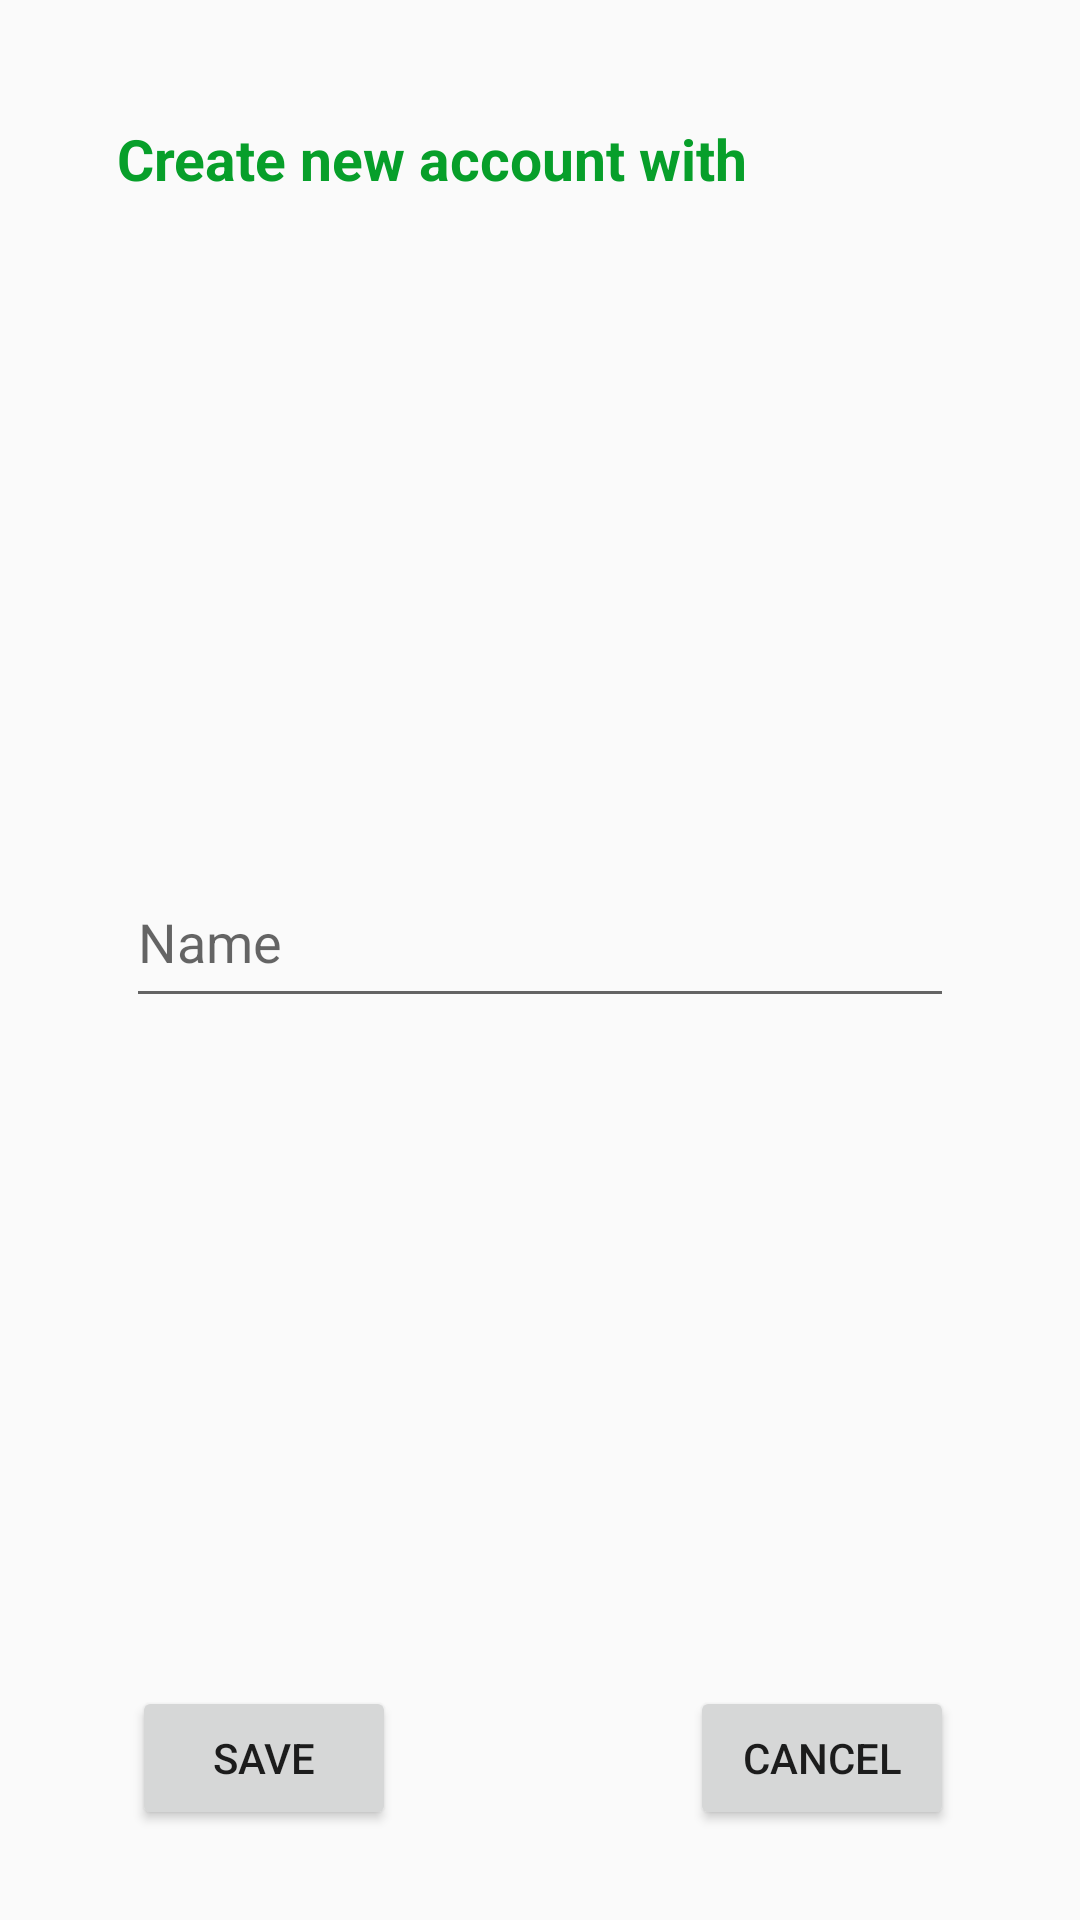

Write the Android layout XML for this screen, with the resource values it uses.
<!-- AndroidManifest.xml: application theme Theme.AppCompat.Light.NoActionBar -->
<!-- res/layout/popup.xml -->
<?xml version="1.0" encoding="utf-8"?>
<androidx.constraintlayout.widget.ConstraintLayout xmlns:android="http://schemas.android.com/apk/res/android"
    xmlns:app="http://schemas.android.com/apk/res-auto"
    xmlns:tools="http://schemas.android.com/tools"
    android:layout_width="match_parent"
    android:layout_height="wrap_content">

    <TextView
        android:id="@+id/textView4"
        android:layout_width="wrap_content"
        android:layout_height="wrap_content"
        android:layout_marginStart="39dp"
        android:layout_marginTop="40dp"
        android:text="Create new account with"
        android:textColor="#079F2A"
        android:textSize="19sp"
        android:textStyle="bold"
        app:layout_constraintStart_toStartOf="parent"
        app:layout_constraintTop_toTopOf="parent" />

    <EditText
        android:id="@+id/editTextTextPersonName"
        android:layout_width="0dp"
        android:layout_height="54dp"
        android:layout_marginStart="42dp"
        android:layout_marginTop="30dp"
        android:layout_marginEnd="42dp"
        android:layout_marginBottom="33dp"
        android:ems="10"
        android:hint="Name"
        android:inputType="textPersonName"
        app:layout_constraintBottom_toTopOf="@+id/button"
        app:layout_constraintEnd_toEndOf="parent"
        app:layout_constraintStart_toStartOf="parent"
        app:layout_constraintTop_toBottomOf="@+id/textView4" />

    <Button
        android:id="@+id/button"
        android:layout_width="wrap_content"
        android:layout_height="wrap_content"
        android:layout_marginStart="44dp"
        android:text="Save"
        app:layout_constraintBaseline_toBaselineOf="@+id/button2"
        app:layout_constraintStart_toStartOf="parent" />

    <Button
        android:id="@+id/button2"
        android:layout_width="wrap_content"
        android:layout_height="wrap_content"
        android:layout_marginEnd="42dp"
        android:layout_marginBottom="30dp"
        android:text="Cancel"
        app:layout_constraintBottom_toBottomOf="parent"
        app:layout_constraintEnd_toEndOf="parent" />
</androidx.constraintlayout.widget.ConstraintLayout>
<!-- resources referenced by this layout -->
<resources>

</resources>
